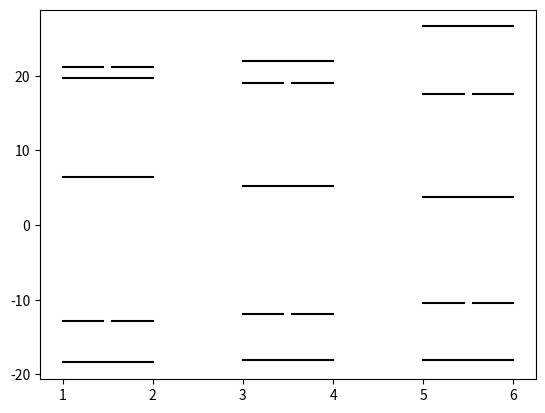

This figure's Python source:
import numpy as np
import matplotlib.pyplot as plt
import math


def makeMO(energy, x_min, x_max):
	plt.plot([x_min, x_max], [energy, energy], 'k')


def makemultiMO(energy, x_start, amt):
	if amt == 1:
		makeMO(energy, x_start, x_start + 1)
		return

	space = 0.05

	makeMO(energy, x_start, x_start + 1 / amt - space)
	for i in range(1, amt - 1):
		makeMO(energy, x_start + i / amt + space, x_start + (i + 1) / amt - space)
	
	makeMO(energy, x_start + (amt - 1) / amt + space, x_start + 1)


tol = 0.01


def makeMOdiagram(energies, x_start):
	i = 0
	while i < len(energies):
		count = 1
		j = i + 1
		while j < len(energies) and abs(energies[i] - energies[j]) < tol:
			count += 1
			j += 1
		
		makemultiMO(energies[i], x_start, count)

		i += count


energies1 = [
	-18.39369,
	-12.82480,
	-12.82480,
	6.46988,
	19.75746,
	21.17196,
	21.17196
]


energies2 = [
	-18.00499,
	-11.87384,
	-11.87368,
	5.24497,
	19.05362,
	19.05399,
	22.01015
]


energies3 = [
	-18.11788,
	-10.42134,
	-10.42134,
	3.79684,
	17.4938,
	17.4938,
	26.59889
]

# with plt.xkcd():
makeMOdiagram(energies1, 1)
makeMOdiagram(energies2, 3)
makeMOdiagram(energies3, 5)

plt.show()
